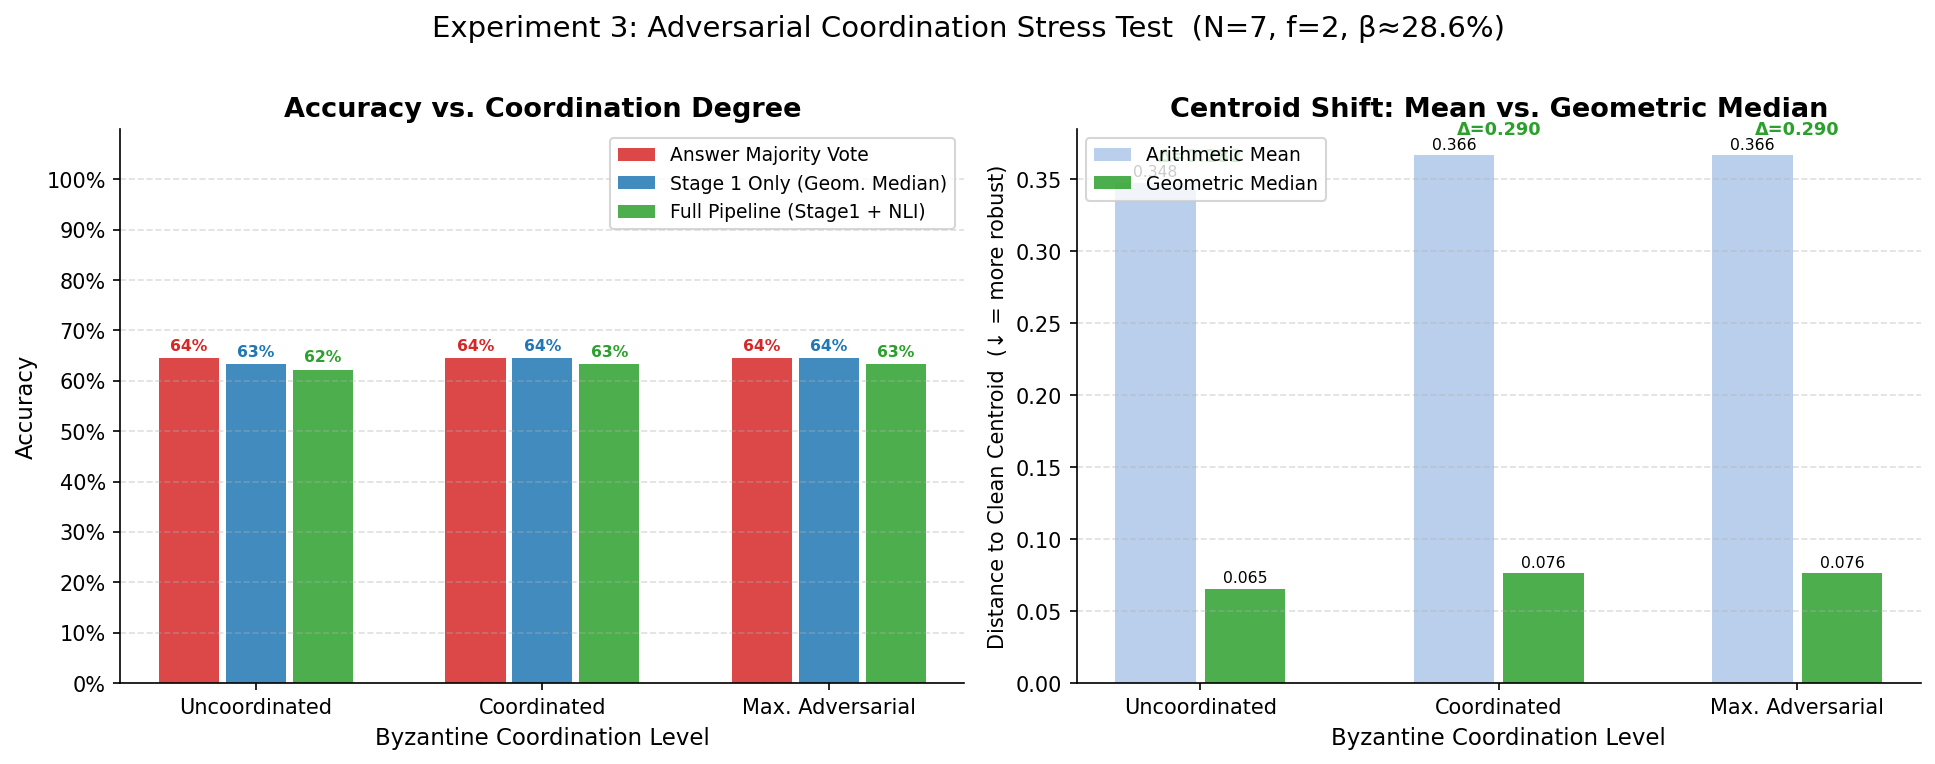

The file beside this chart, header and first rows:
coordination, pipeline_condition, accuracy, fallback_frequency, nli_fallback_frequency, centroid_shift_mean, centroid_shift_gm, centroid_shift_delta
uncoordinated, majority_answer_vote, 0.6444, 0.0, 0.0, 0.3477, 0.0655, 0.2822
uncoordinated, stage1_only, 0.6333, 0.1556, 0.0, 0.3477, 0.0655, 0.2822
uncoordinated, full_pipeline, 0.6222, 0.1556, 0.0, 0.3477, 0.0655, 0.2822
coordinated, majority_answer_vote, 0.6444, 0.0, 0.0, 0.3665, 0.07623, 0.2903
coordinated, stage1_only, 0.6444, 0.1556, 0.0, 0.3665, 0.07623, 0.2903
coordinated, full_pipeline, 0.6333, 0.1556, 0.0, 0.3665, 0.07623, 0.2903
maximally_adversarial, majority_answer_vote, 0.6444, 0.0, 0.0, 0.3665, 0.07623, 0.2903
maximally_adversarial, stage1_only, 0.6444, 0.1556, 0.0, 0.3665, 0.07623, 0.2903
maximally_adversarial, full_pipeline, 0.6333, 0.1556, 0.0, 0.3665, 0.07623, 0.2903
